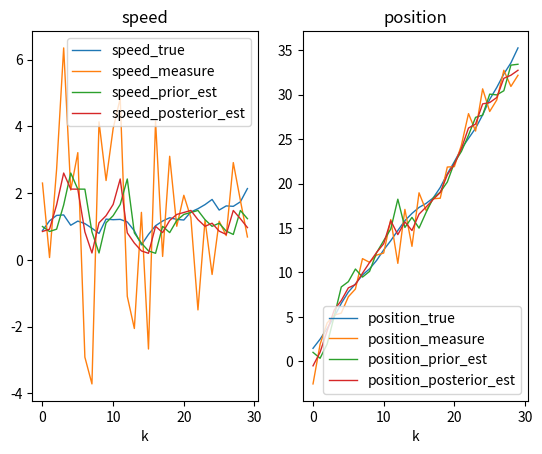

Recreate this plot in Python.
# https://zhuanlan.zhihu.com/p/48876718
# https://www.bilibili.com/video/BV1dV411B7ME?share_source=copy_web
# DR_CAN例子的python实现
import numpy as np
import matplotlib.pyplot as plt


#正态分布函数，参数分别是均值、标准差
def gaussian_distribution_generator(var):
    return np.random.normal(loc=0.0, scale=var, size=None)


# 状态转移矩阵，上一时刻的状态转移到当前时刻
A = np.array([[1, 1],
              [0, 1]])

# 过程噪声协方差矩阵Q，p(w)~N(0,Q)，噪声来自真实世界中的不确定性
Q = np.array([[0.2, 0],
              [0, 0.2]])

# 观测噪声协方差矩阵R，p(v)~N(0,R)
R = np.array([[2, 0],
              [0, 2]])

# 状态观测矩阵
H = np.array([[1, 0],
              [0, 1]])

# 控制输入矩阵B
B = None
# 初始位置与速度
X0 = np.array([[0],
               [1]])

# 状态估计协方差矩阵P初始化
P = np.array([[1, 0],
              [0, 1]])

if __name__ == "__main__":
    # ---------------------------初始化-------------------------
    X_true = np.array(X0)  # 真实状态初始化
    X_posterior = np.array(X0)
    P_posterior = np.array(P)

    speed_true = []
    position_true = []

    speed_measure = []
    position_measure = []

    speed_prior_est = []
    position_prior_est = []

    speed_posterior_est = []
    position_posterior_est = []

    for i in range(30):
        # -----------------------生成真实值----------------------
        # 生成过程噪声，是二维的
        w = np.array([[gaussian_distribution_generator(Q[0, 0])],
                      [gaussian_distribution_generator(Q[1, 1])]])
        
        X_true = np.dot(A, X_true) + w  
        speed_true.append(X_true[1, 0])
        position_true.append(X_true[0, 0])
        # -----------------------生成观测值----------------------
        # 生成观测噪声
        v = np.array([[gaussian_distribution_generator(R[0, 0])],
                      [gaussian_distribution_generator(R[1, 1])]])

        # 生成观测值,H为单位阵E
        Z_measure = np.dot(H, X_true) + v  
        position_measure.append(Z_measure[0, 0])
        speed_measure.append(Z_measure[1, 0])
        
        # ----------------------进行先验估计---------------------
        X_prior = np.dot(A, X_posterior)
        position_prior_est.append(X_prior[0, 0])
        speed_prior_est.append(X_prior[1, 0])
        
        # 计算状态估计协方差矩阵P
        P_prior = np.dot(np.dot(A, P_posterior),A.T) + Q
        
        # ----------------------计算卡尔曼增益,用numpy一步一步计算Prior and posterior
        k1 = np.dot(P_prior, H.T)
        k2 = np.dot(np.dot(H, P_prior), H.T) + R
        K = np.dot(k1, np.linalg.inv(k2))
        
        # ---------------------后验估计------------
        X_posterior_1 = Z_measure - np.dot(H, X_prior)
        X_posterior = X_prior + np.dot(K, X_posterior_1)
        position_posterior_est.append(X_posterior[0, 0])
        speed_posterior_est.append(X_posterior[1, 0])
        
        # 更新状态估计协方差矩阵P
        P_posterior_1 = np.eye(2) - np.dot(K, H)
        P_posterior = np.dot(P_posterior_1, P_prior)

       

    # 可视化显示
    if True:
        fig, axs = plt.subplots(1,2)
        axs[0].plot(speed_true, "-", label="speed_true", linewidth=1)  # Plot some data on the axes.
        axs[0].plot(speed_measure, "-", label="speed_measure", linewidth=1)  # Plot some data on the axes.
        axs[0].plot(speed_prior_est, "-", label="speed_prior_est", linewidth=1)  # Plot some data on the axes.
        axs[0].plot(speed_posterior_est, "-", label="speed_posterior_est", linewidth=1)  # Plot some data on the axes.
        axs[0].set_title("speed")
        axs[0].set_xlabel('k')  # Add an x-label to the axes.
        axs[0].legend()  # Add a legend.

        axs[1].plot(position_true, "-", label="position_true", linewidth=1)  # Plot some data on the axes.
        axs[1].plot(position_measure, "-", label="position_measure", linewidth=1)  # Plot some data on the axes.
        axs[1].plot(position_prior_est, "-", label="position_prior_est", linewidth=1)  # Plot some data on the axes.
        axs[1].plot(position_posterior_est, "-", label="position_posterior_est", linewidth=1)  # Plot some data on the axes.
        axs[1].set_title("position")
        axs[1].set_xlabel('k')  # Add an x-label to the axes.
        axs[1].legend()  # Add a legend.

        plt.savefig('kf_x_v.png')
        plt.show()
